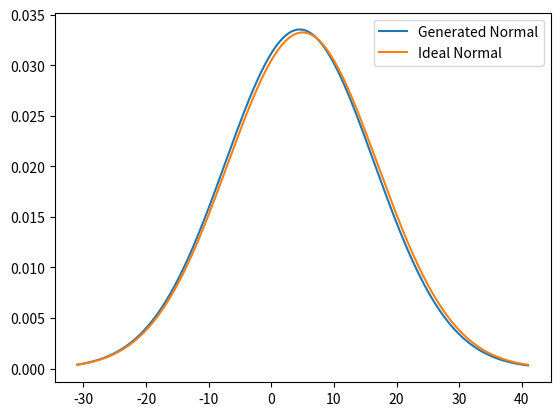
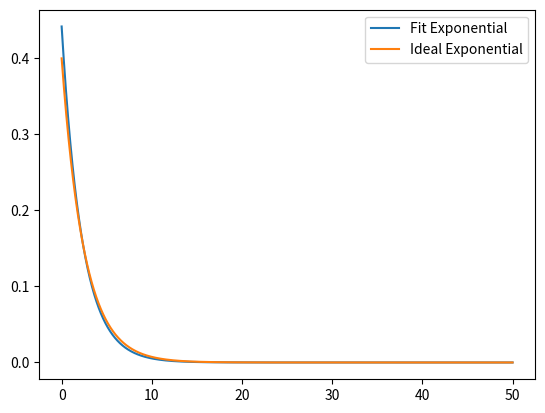

Write Python code to recreate these figures, in order.
from random import sample

from matplotlib.pylab import linspace

import numpy as np
from scipy.stats import norm, expon
import matplotlib
import matplotlib.pyplot as plt
import platform

# a fix for Dr. Forsyth's computer
# https://stackoverflow.com/questions/56013105/matplotlib-plot-window-is-white-blank-without-showing-any-image
if platform.system() == 'Darwin':
    matplotlib.use('MacOSX')

"""
Step #1: Generate a Simple Distribution
"""

# desired average of normal distribution
desired_mu = 5

# desired standard deviation
desired_std = 12

# number of samples to take
num_samples = 1000

# generate those samples with numpy
normal_samples = np.random.normal(loc=desired_mu, scale=desired_std, size=num_samples)

"""
Step #2: Find the Mean and Standard Deviation of the Random Sample
"""
sample_mean = -1
sample_std_dev = -1

"""
Step #3: Generate the x and y points for the plot for a normal distribution
"""

# Hint: Remember the functions described in the examples, choose an appropriate range for x
x = -1
y = -1

"""
Step #4: Generate a plot for the Fitted Normal Distribution, include a title and axis labels
"""

# Your Code Here #

sample_mean = np.mean(normal_samples)
sample_std_dev = np.std(normal_samples)

x = np.linspace(-31,41,1000)

y = norm.pdf(x, loc=sample_mean, scale=sample_std_dev)

plt.plot(x,y, label='Generated Normal')

"""
Step 5: Compare your Fit against the true data
"""

# Don't Edit This Code #
x_correct = np.linspace(start=-31, stop=41, num=10000)
y_correct = norm.pdf(x_correct, loc=desired_mu, scale=desired_std)
plt.plot(x_correct, y_correct, label='Ideal Normal')

# include a legend
plt.legend()

# show the plot
plt.show()

"""
Step #6: Generate an exponential distribution
"""

# Don't edit this code #
desired_lambda = 0.4
desired_beta = 1 / desired_lambda
num_samples = 25
exponential_samples = np.random.exponential(scale=desired_beta, size=num_samples)

"""
Step #7: Create an Exponential Fit and pull out the Beta value
"""

# Hint: Use the appropriate function for Exponential Fit
(fit_loc, fit_scale) = None, None

# pull out beta from the fitted distribution
fit_beta = -1

"""
Step #8: Generate x and y from the Exponential Fit
"""

# Hint: Remember the functions described in the examples, choose an appropriate range for x
exp_x = -1
exp_y = -1

"""
Step #9: Generate a plot for the Fitted Exponential Distribution, include a title and axis labels
"""

# Your Code Here #
(fit_loc, fit_scale) = expon.fit(exponential_samples)

fit_beta = fit_scale

x = np.linspace(0,50,10000)
y = expon.pdf(x,scale=fit_beta)

plt.plot(x,y, label='Fit Exponential')

"""
Step #10: Compare your Fit against the true data
"""

# Don't Edit This Code #
exp_correct_x = np.linspace(start=0, stop=50, num=10000)
exp_correct_y = expon.pdf(exp_correct_x, scale=desired_beta)
plt.plot(exp_correct_x, exp_correct_y, label='Ideal Exponential')

# include a legend
plt.legend()

# show the plot
plt.show()
